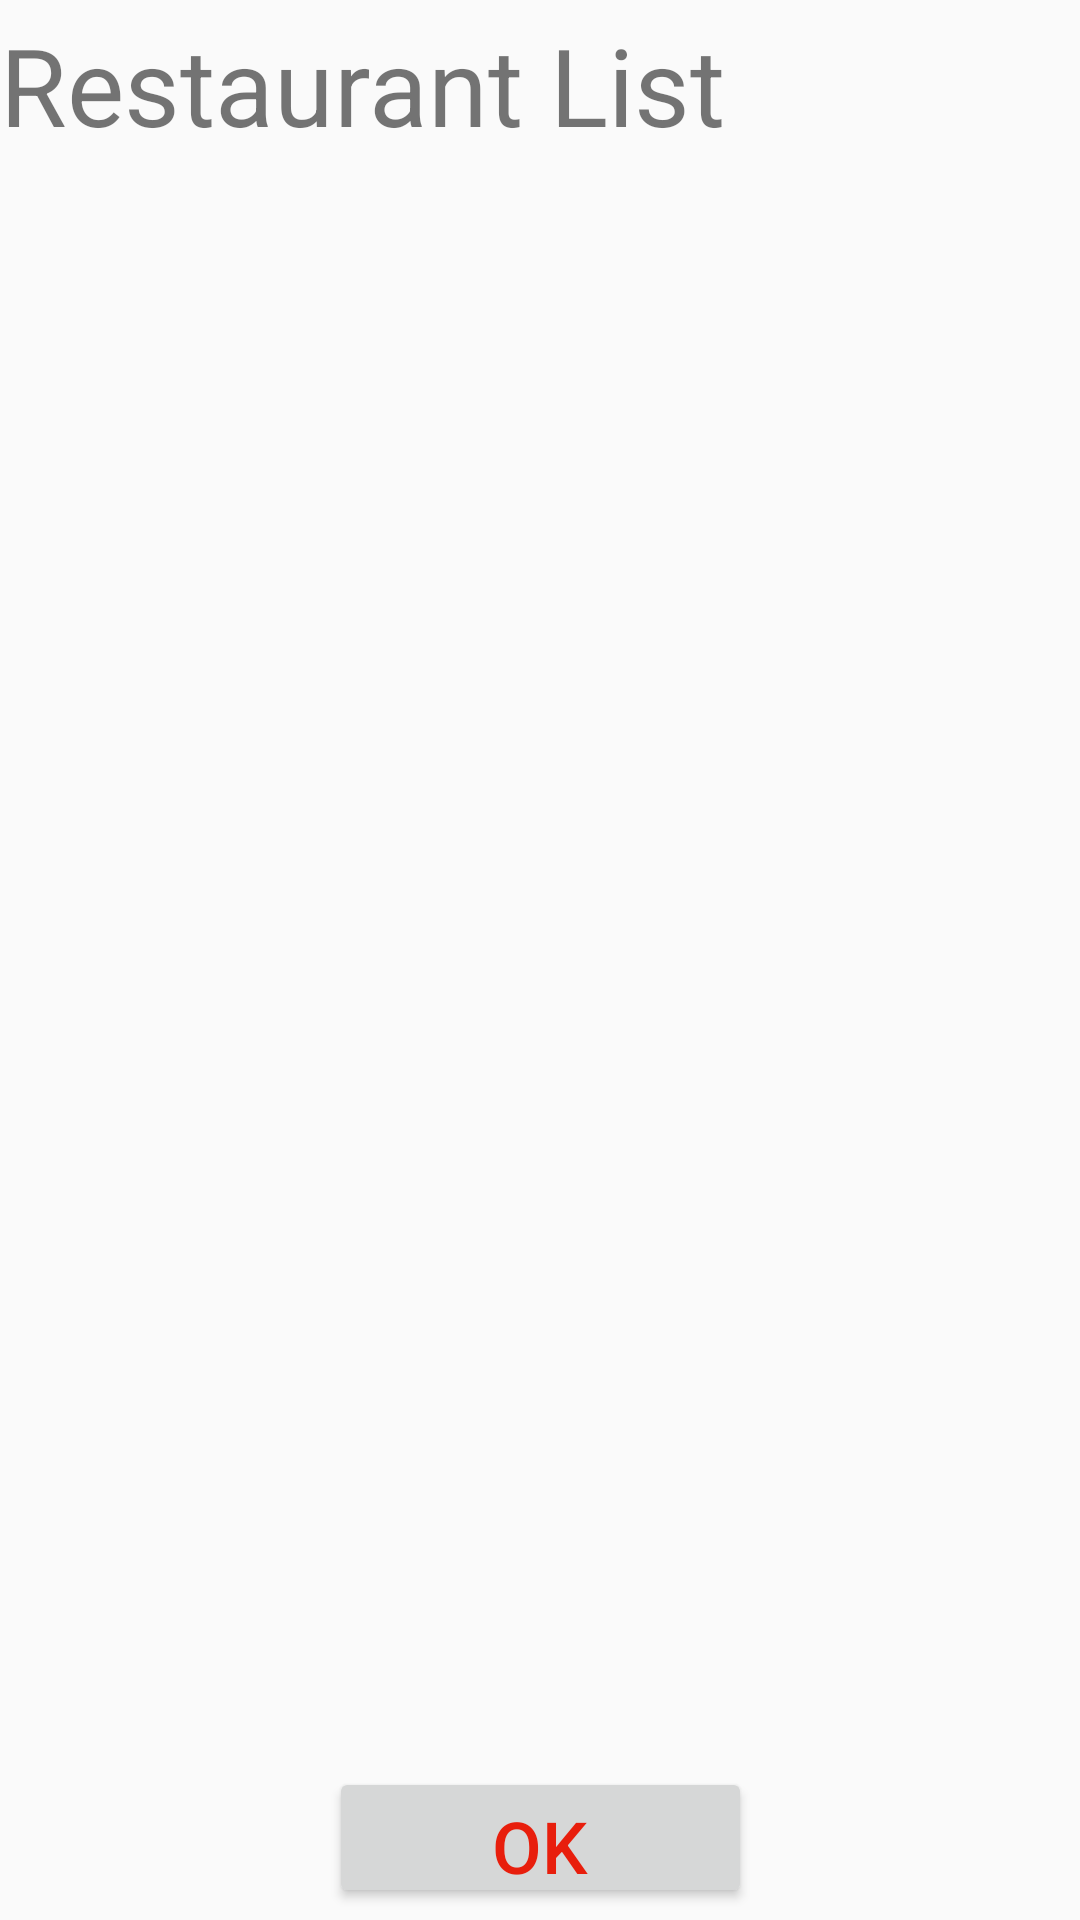

Reconstruct the res/layout file that produces this screen, plus the resources it refers to.
<!-- AndroidManifest.xml: application theme AppTheme -->
<!-- res/layout/activity_restaurant.xml -->
<?xml version="1.0" encoding="utf-8"?>
<androidx.constraintlayout.widget.ConstraintLayout xmlns:android="http://schemas.android.com/apk/res/android"
    xmlns:app="http://schemas.android.com/apk/res-auto"
    xmlns:tools="http://schemas.android.com/tools"
    android:layout_width="match_parent"
    android:layout_height="match_parent"
    tools:context=".Restaurant">


    <TextView
        android:id="@+id/textView39"
        android:layout_width="wrap_content"
        android:layout_height="wrap_content"
        android:layout_marginTop="4dp"
        android:text="Restaurant List"
        android:textSize="36sp"
        app:layout_constraintEnd_toEndOf="parent"
        app:layout_constraintHorizontal_bias="0.0"
        app:layout_constraintStart_toStartOf="parent"
        app:layout_constraintTop_toTopOf="parent" />

    <androidx.recyclerview.widget.RecyclerView
        android:id="@+id/re"
        android:layout_width="413dp"
        android:layout_height="622dp"
        app:layout_constraintBottom_toBottomOf="parent"
        app:layout_constraintEnd_toEndOf="parent"
        app:layout_constraintHorizontal_bias="0.0"
        app:layout_constraintStart_toStartOf="parent"
        app:layout_constraintTop_toBottomOf="@+id/textView39"
        app:layout_constraintVertical_bias="0.0" />

    <Button
        android:id="@+id/hotelbtn"
        android:layout_width="141dp"
        android:layout_height="47dp"
        android:layout_marginBottom="4dp"
        android:text="OK"
        android:textColor="#E81E0C"
        android:textSize="24sp"
        app:layout_constraintBottom_toBottomOf="parent"
        app:layout_constraintEnd_toEndOf="parent"
        app:layout_constraintStart_toStartOf="parent" />
</androidx.constraintlayout.widget.ConstraintLayout>
<!-- resources referenced by this layout -->
<resources>
  <style name="AppTheme" parent="Theme.AppCompat.Light.NoActionBar">
          
          <item name="colorPrimary">@color/colorPrimary</item>
          <item name="colorPrimaryDark">@color/colorPrimaryDark</item>
          <item name="colorAccent">@color/colorAccent</item>
      </style>
  <!-- not gathered from this repository: default colours our renderer supplied (Android Studio template values) -->
  <color name="colorPrimary">#FF6200EE</color>
  <color name="colorPrimaryDark">#FF3700B3</color>
  <color name="colorAccent">#FF03DAC5</color>
</resources>
